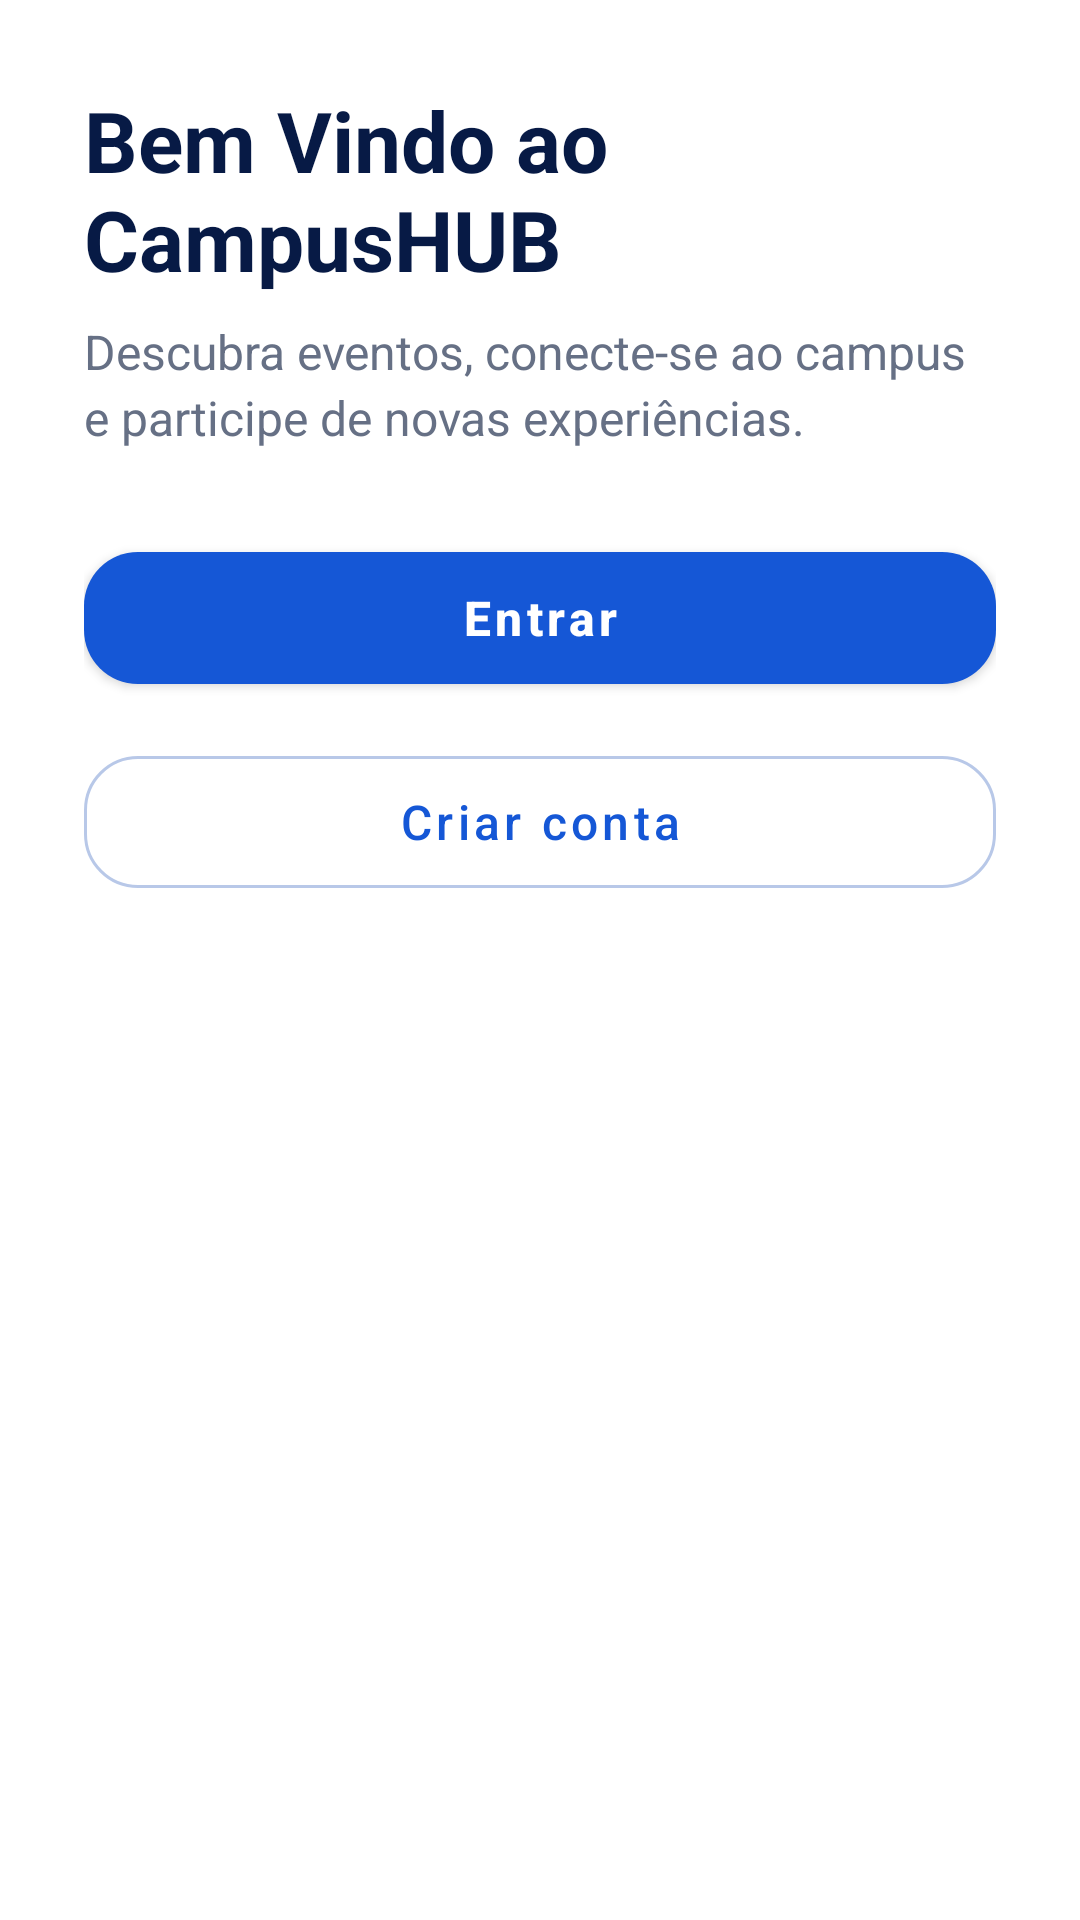

Here is an Android app screen rendered from its layout file. Give the layout XML and the strings, colors and styles it references.
<!-- AndroidManifest.xml: application theme Theme.CampusHUB -->
<!-- res/layout/activity_main.xml -->
<?xml version="1.0" encoding="utf-8"?>
<ScrollView xmlns:android="http://schemas.android.com/apk/res/android"
    xmlns:app="http://schemas.android.com/apk/res-auto"
    android:layout_width="match_parent"
    android:layout_height="match_parent"
    android:fillViewport="true"
    android:background="#FFFFFF">

    <LinearLayout
        android:layout_width="match_parent"
        android:layout_height="wrap_content"
        android:orientation="vertical">

        
        <ImageView
            android:id="@+id/imageHeader"
            android:layout_width="match_parent"
            android:layout_height="wrap_content"
            android:adjustViewBounds="true"
            android:contentDescription="CampusHUB"
            android:scaleType="fitCenter"
            android:src="@drawable/header"/>

        
        <LinearLayout
            android:layout_width="match_parent"
            android:layout_height="wrap_content"
            android:orientation="vertical"
            android:paddingStart="28dp"
            android:paddingTop="28dp"
            android:paddingEnd="28dp"
            android:paddingBottom="32dp">

            <TextView
                android:layout_width="wrap_content"
                android:layout_height="wrap_content"
                android:text="Bem Vindo ao CampusHUB"
                android:textColor="#071A45"
                android:textSize="28sp"
                android:textStyle="bold" />
            <TextView
                android:layout_width="match_parent"
                android:layout_height="wrap_content"
                android:layout_marginTop="8dp"
                android:text="Descubra eventos, conecte-se ao campus e participe de novas experiências."
                android:textColor="#667085"
                android:textSize="16sp"
                android:lineSpacingExtra="3dp" />
            <com.google.android.material.button.MaterialButton
                android:id="@+id/buttonLogin"
                android:layout_width="match_parent"
                android:layout_height="56dp"
                android:layout_marginTop="28dp"
                android:text="Entrar"
                android:textAllCaps="false"
                android:textSize="16sp"
                android:textStyle="bold"
                app:cornerRadius="18dp"
                app:backgroundTint="#1557D6" />

            <com.google.android.material.button.MaterialButton
                android:id="@+id/buttonRegister"
                style="@style/Widget.MaterialComponents.Button.OutlinedButton"
                android:layout_width="match_parent"
                android:layout_height="56dp"
                android:layout_marginTop="12dp"
                android:text="Criar conta"
                android:textAllCaps="false"
                android:textColor="#1557D6"
                android:textSize="16sp"
                app:cornerRadius="18dp"
                app:strokeColor="#B8C8E8"
                app:strokeWidth="1dp" />
        </LinearLayout>
    </LinearLayout>
</ScrollView>
<!-- resources referenced by this layout -->
<resources>
  <style name="Theme.CampusHUB" parent="Theme.MaterialComponents.DayNight.DarkActionBar">
          
          <item name="colorPrimary">@color/purple_500</item>
          <item name="colorPrimaryVariant">@color/purple_700</item>
          <item name="colorOnPrimary">@color/white</item>
          
          <item name="colorSecondary">@color/teal_200</item>
          <item name="colorSecondaryVariant">@color/teal_700</item>
          <item name="colorOnSecondary">@color/black</item>
          
          <item name="android:statusBarColor">?attr/colorPrimaryVariant</item>
          
      </style>
  <!-- not gathered from this repository: default colours our renderer supplied (Android Studio template values) -->
  <color name="purple_500">#FF6200EE</color>
  <color name="purple_700">#FF3700B3</color>
  <color name="teal_200">#FF03DAC5</color>
  <color name="teal_700">#FF018786</color>
  <color name="black">#FF000000</color>
  <color name="white">#FFFFFFFF</color>
</resources>
